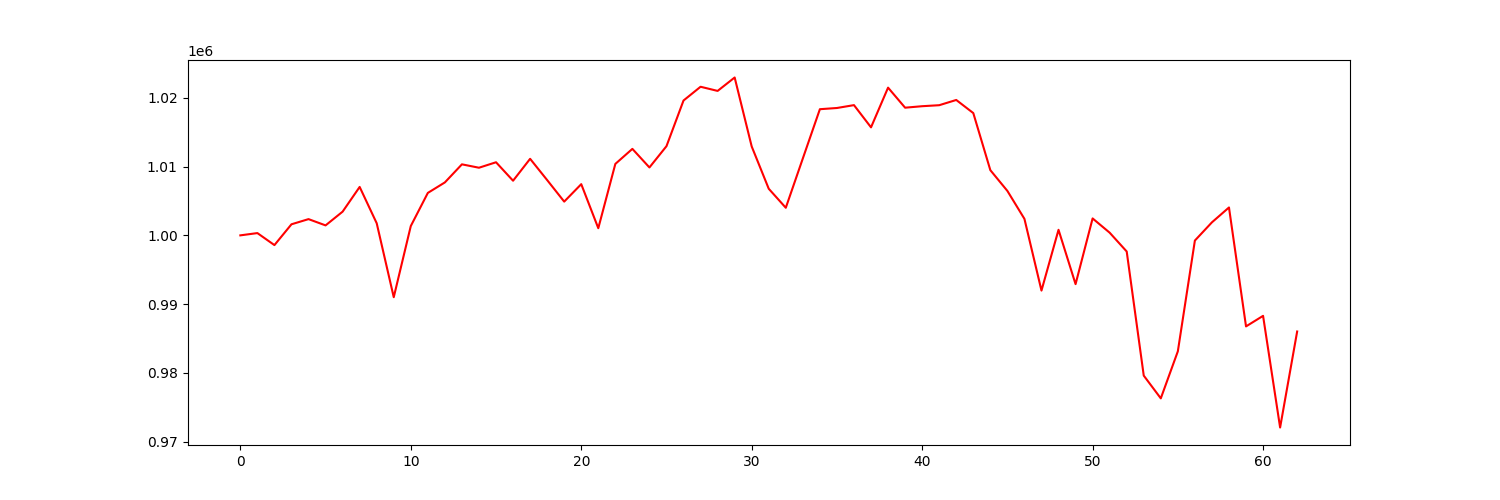

The table this chart was drawn from, first rows:
account_value, date, daily_return
1000000, 2021-07-06, 
1000331, 2021-07-07, 0.0003313
998584, 2021-07-08, -0.001746
1001611, 2021-07-09, 0.003031
1002362, 2021-07-12, 0.0007498
1001450, 2021-07-13, -0.0009098
1003449, 2021-07-14, 0.001996
1007043, 2021-07-15, 0.003582
1001762, 2021-07-16, -0.005245
991006, 2021-07-19, -0.01074
1001356, 2021-07-20, 0.01044
1006174, 2021-07-21, 0.004811
1007702, 2021-07-22, 0.001519
1010330, 2021-07-23, 0.002607
1009836, 2021-07-26, -0.0004886
1010631, 2021-07-27, 0.0007878
1007947, 2021-07-28, -0.002656
1011133, 2021-07-29, 0.003161
1008039, 2021-07-30, -0.00306
1004908, 2021-08-02, -0.003107
1007447, 2021-08-03, 0.002527
1001041, 2021-08-04, -0.006358
1010391, 2021-08-05, 0.00934
1012577, 2021-08-06, 0.002163
1009877, 2021-08-09, -0.002667
1012969, 2021-08-10, 0.003062
1019612, 2021-08-11, 0.006558
1021612, 2021-08-12, 0.001962
1021006, 2021-08-13, -0.000593
1022958, 2021-08-16, 0.001911
1012926, 2021-08-17, -0.009807
1006777, 2021-08-18, -0.006071
1004014, 2021-08-19, -0.002744
1011190, 2021-08-20, 0.007148
1018348, 2021-08-23, 0.007078
1018523, 2021-08-24, 0.000172
1018941, 2021-08-25, 0.0004101
1015709, 2021-08-26, -0.003172
1021483, 2021-08-27, 0.005685
1018567, 2021-08-30, -0.002855
1018783, 2021-08-31, 0.000212
1018928, 2021-09-01, 0.0001427
1019691, 2021-09-02, 0.0007482
1017784, 2021-09-03, -0.00187
1009482, 2021-09-07, -0.008156
1006463, 2021-09-08, -0.002991
1002401, 2021-09-09, -0.004036
991971, 2021-09-10, -0.01041
1000808, 2021-09-13, 0.008909
992907, 2021-09-14, -0.007894
1002463, 2021-09-15, 0.009624
1000390, 2021-09-16, -0.002068
997654, 2021-09-17, -0.002735
979604, 2021-09-20, -0.01809
976294, 2021-09-21, -0.003379
983135, 2021-09-22, 0.007008
999246, 2021-09-23, 0.01639
1001895, 2021-09-24, 0.002652
1004056, 2021-09-27, 0.002157
986760, 2021-09-28, -0.01723
... 3 more rows
